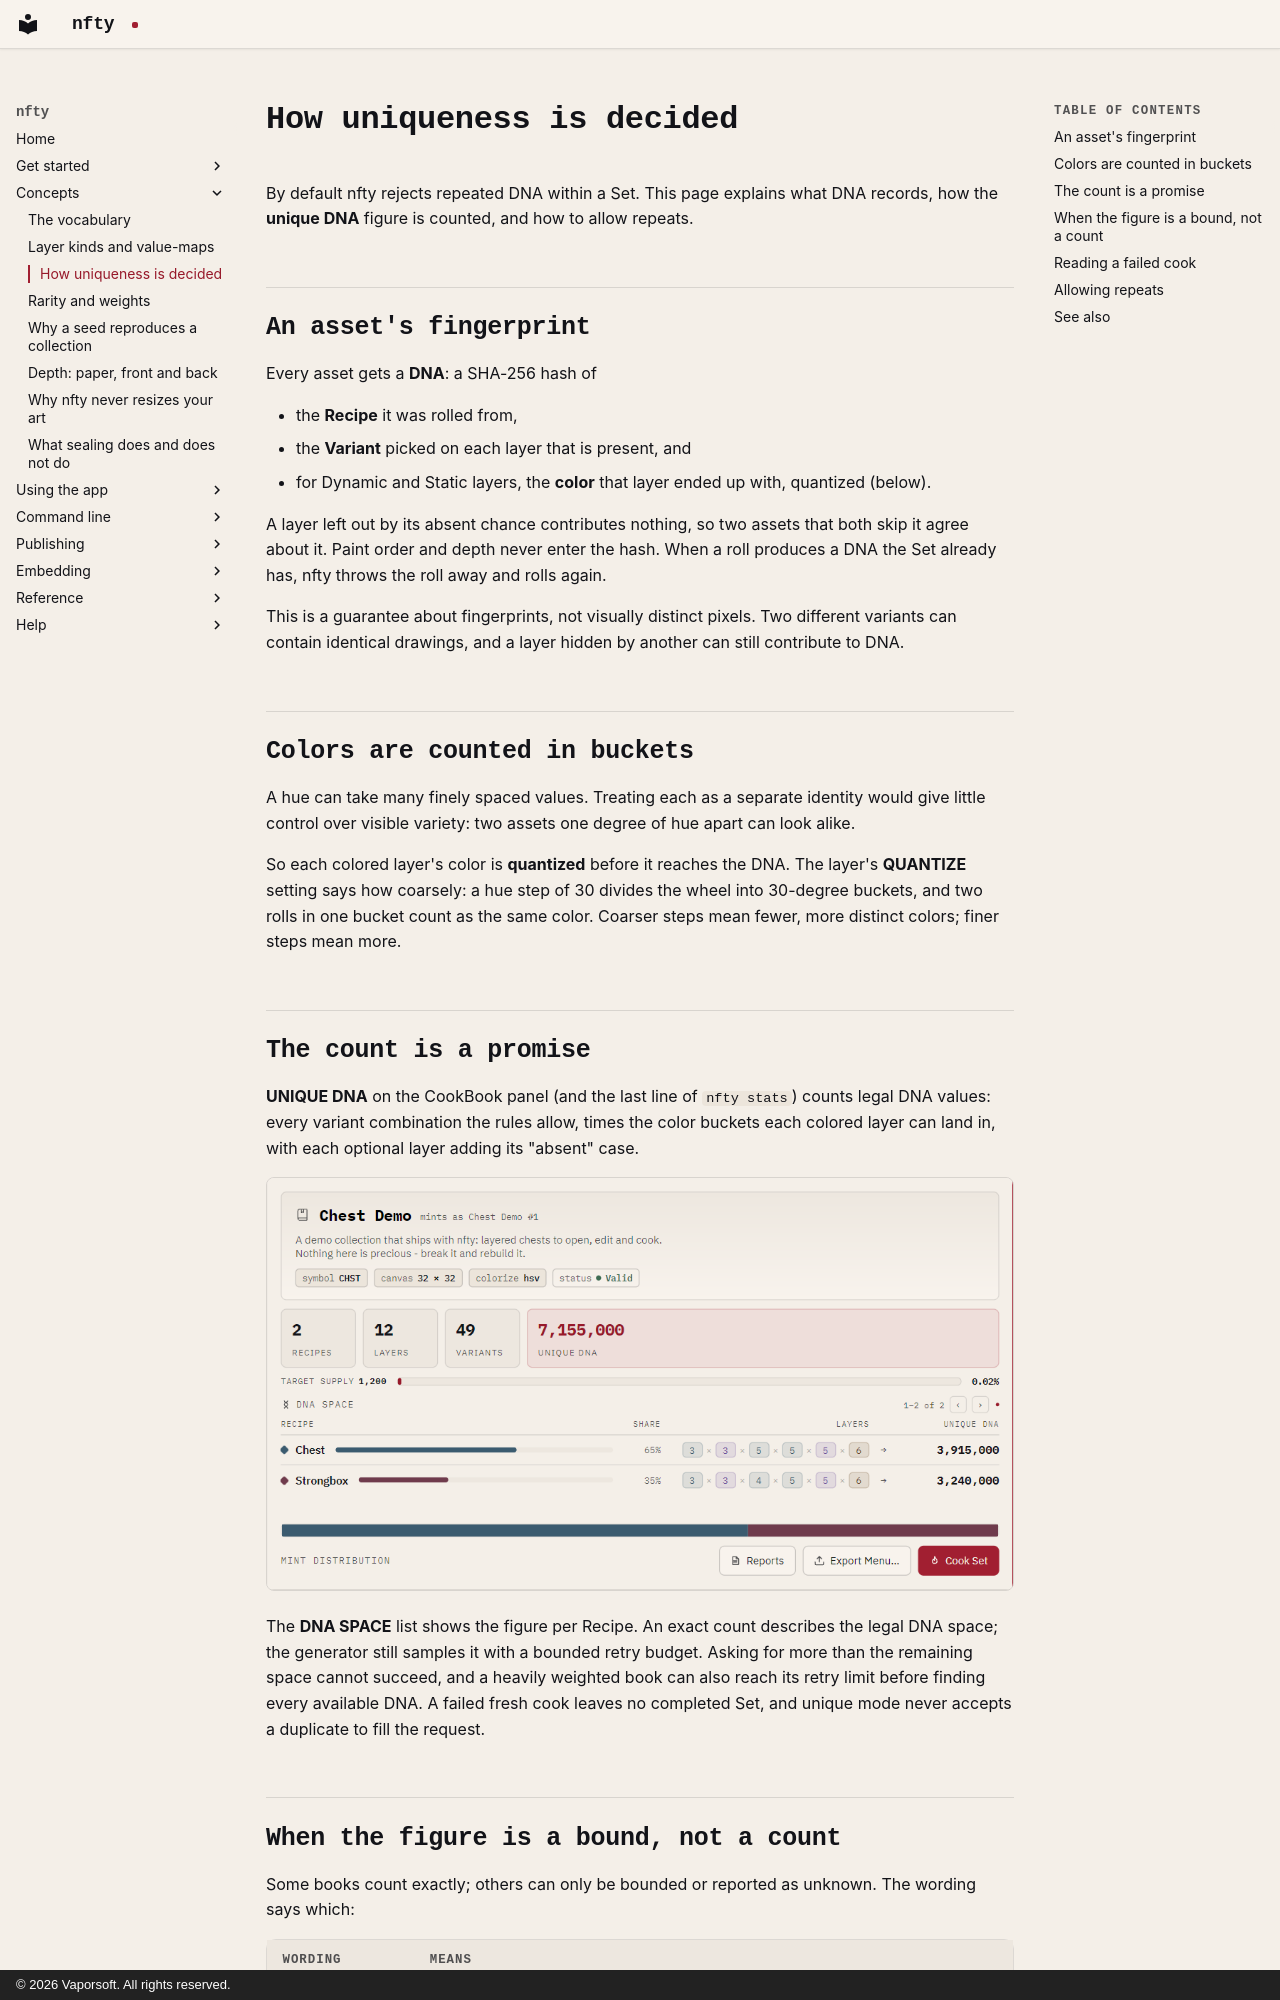

repository: corderro-artz/nfty · page: concepts/uniqueness/index.html · generator: mkdocs · copyright: © 2026 Vaporsoft. All rights reserved.

# How uniqueness is decided

By default nfty rejects repeated DNA within a Set. This page explains what DNA records, how the
**unique DNA** figure is counted, and how to allow repeats.

## An asset's fingerprint

Every asset gets a **DNA**: a SHA-256 hash of

- the **Recipe** it was rolled from,
- the **Variant** picked on each layer that is present, and
- for Dynamic and Static layers, the **color** that layer ended up with, quantized (below).

A layer left out by its absent chance contributes nothing, so two assets that both skip it agree
about it. Paint order and depth never enter the hash. When a roll produces a DNA the Set already
has, nfty throws the roll away and rolls again.

This is a guarantee about fingerprints, not visually distinct pixels. Two different variants can
contain identical drawings, and a layer hidden by another can still contribute to DNA.

## Colors are counted in buckets

A hue can take many finely spaced values. Treating each as a separate identity would give little
control over visible variety: two assets one degree of hue apart can look alike.

So each colored layer's color is **quantized** before it reaches the DNA. The layer's **QUANTIZE**
setting says how coarsely: a hue step of 30 divides the wheel into 30-degree buckets, and two rolls
in one bucket count as the same color. Coarser steps mean fewer, more distinct colors; finer steps
mean more.

## The count is a promise

**UNIQUE DNA** on the CookBook panel (and the last line of `nfty stats`) counts legal DNA values:
every variant combination the rules allow, times the
color buckets each colored layer can land in, with each optional layer adding its "absent" case.

![The CookBook panel, showing the DNA space broken down per recipe](../images/cookbook-panel-light.png#only-light)
![The CookBook panel, showing the DNA space broken down per recipe](../images/cookbook-panel-dark.png#only-dark)

The **DNA SPACE** list shows the figure per Recipe. An exact count describes the legal DNA space;
the generator still samples it with a bounded retry budget. Asking for more than the remaining
space cannot succeed, and a heavily weighted book can also reach its retry limit before finding
every available DNA. A failed fresh cook leaves no completed Set, and unique mode never accepts a
duplicate to fill the request.
